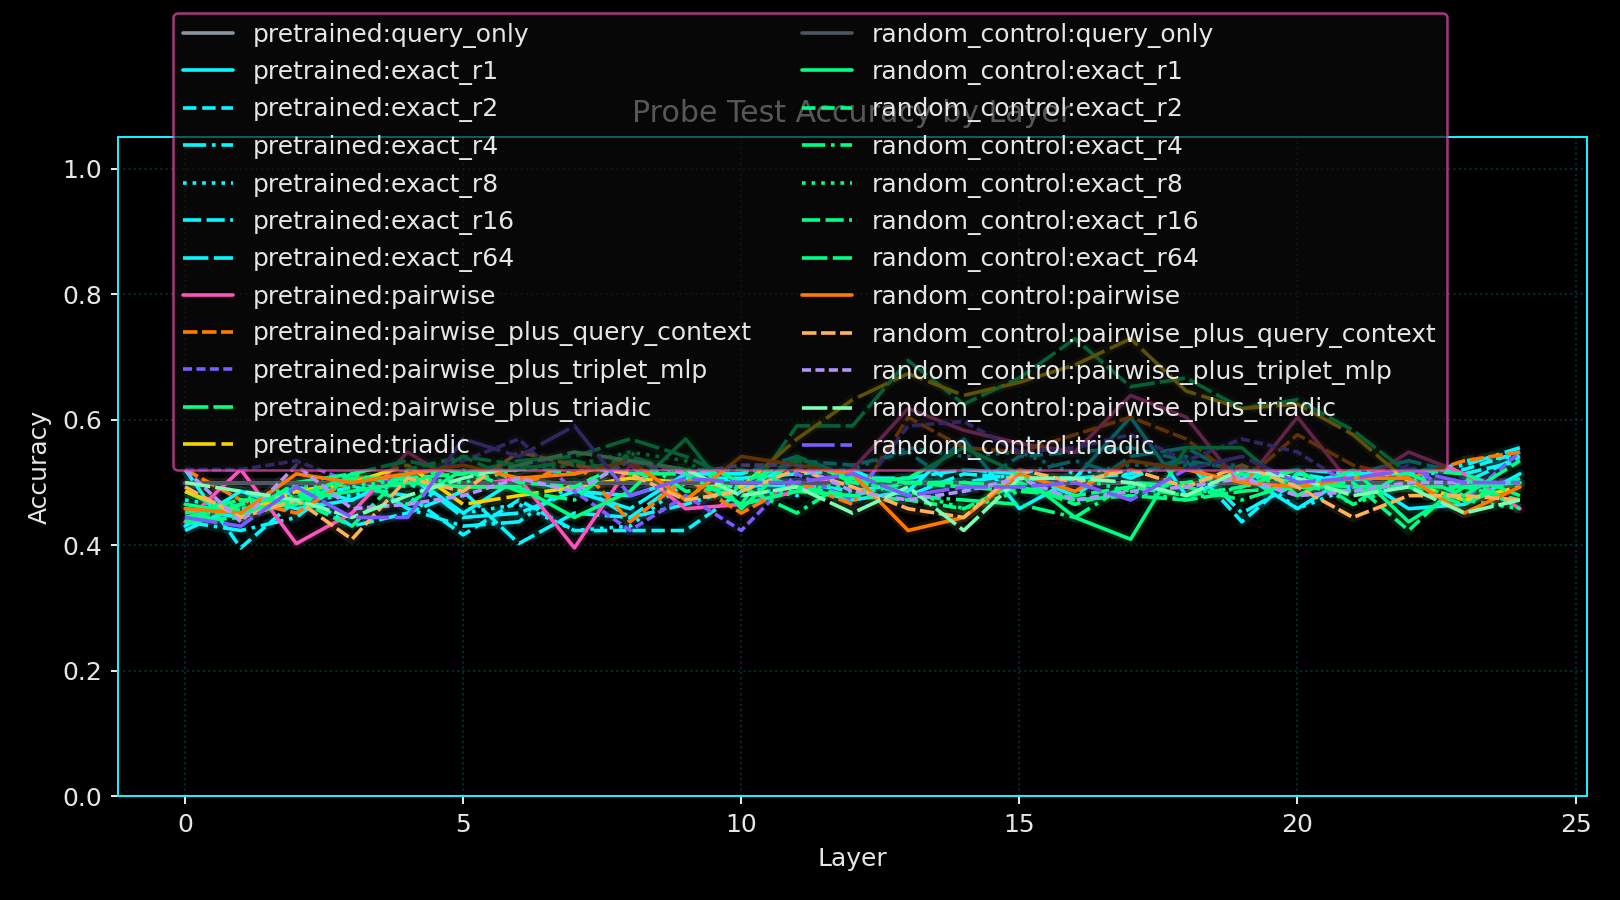

The table this chart was drawn from, first rows:
run_seed, variant_name, layer_index, probe_name, probe_family, rank, num_parameters, train_accuracy, test_accuracy, test_accuracy_polarity_invariant
17, pretrained, 0, query_only, query_only, 64, 1538, 0.5, 0.5, 0.5
17, pretrained, 0, exact_r1, exact, 1, 1032, 0.5783, 0.4306, 0.5694
17, pretrained, 0, exact_r2, exact, 2, 2062, 0.5817, 0.5208, 0.5208
17, pretrained, 0, exact_r4, exact, 4, 4122, 0.5967, 0.4375, 0.5625
17, pretrained, 0, exact_r8, exact, 8, 8242, 0.575, 0.4722, 0.5278
17, pretrained, 0, exact_r16, exact, 16, 16482, 0.5917, 0.4236, 0.5764
17, pretrained, 0, exact_r64, exact, 64, 65922, 0.5867, 0.4583, 0.5417
17, pretrained, 0, pairwise, pairwise, 64, 533058, 0.845, 0.4375, 0.5625
17, pretrained, 0, pairwise_plus_query_context, pairwise_plus_query_context, 64, 800496, 0.8267, 0.5208, 0.5208
17, pretrained, 0, pairwise_plus_triplet_mlp, pairwise_plus_triplet_mlp, 64, 1069185, 0.865, 0.5208, 0.5208
17, pretrained, 0, pairwise_plus_triadic, pairwise_plus_triadic, 64, 1067934, 0.9425, 0.4861, 0.5139
17, pretrained, 0, triadic, triadic, 87, 534878, 0.9258, 0.4861, 0.5139
17, pretrained, 1, query_only, query_only, 64, 1538, 0.5, 0.5, 0.5
17, pretrained, 1, exact_r1, exact, 1, 1032, 0.5367, 0.4861, 0.5139
17, pretrained, 1, exact_r2, exact, 2, 2062, 0.5942, 0.3958, 0.6042
17, pretrained, 1, exact_r4, exact, 4, 4122, 0.615, 0.4236, 0.5764
17, pretrained, 1, exact_r8, exact, 8, 8242, 0.6158, 0.4583, 0.5417
17, pretrained, 1, exact_r16, exact, 16, 16482, 0.6183, 0.4653, 0.5347
17, pretrained, 1, exact_r64, exact, 64, 65922, 0.6117, 0.4444, 0.5556
17, pretrained, 1, pairwise, pairwise, 64, 533058, 0.8508, 0.5208, 0.5208
17, pretrained, 1, pairwise_plus_query_context, pairwise_plus_query_context, 64, 800496, 0.8092, 0.4722, 0.5278
17, pretrained, 1, pairwise_plus_triplet_mlp, pairwise_plus_triplet_mlp, 64, 1069185, 0.8458, 0.5208, 0.5208
17, pretrained, 1, pairwise_plus_triadic, pairwise_plus_triadic, 64, 1067934, 0.9358, 0.4444, 0.5556
17, pretrained, 1, triadic, triadic, 87, 534878, 0.9483, 0.4514, 0.5486
17, pretrained, 2, query_only, query_only, 64, 1538, 0.5, 0.5, 0.5
17, pretrained, 2, exact_r1, exact, 1, 1032, 0.5742, 0.4583, 0.5417
17, pretrained, 2, exact_r2, exact, 2, 2062, 0.6058, 0.4722, 0.5278
17, pretrained, 2, exact_r4, exact, 4, 4122, 0.6308, 0.4444, 0.5556
17, pretrained, 2, exact_r8, exact, 8, 8242, 0.6225, 0.4722, 0.5278
17, pretrained, 2, exact_r16, exact, 16, 16482, 0.6167, 0.4861, 0.5139
17, pretrained, 2, exact_r64, exact, 64, 65922, 0.6033, 0.4931, 0.5069
17, pretrained, 2, pairwise, pairwise, 64, 533058, 0.8742, 0.4028, 0.5972
17, pretrained, 2, pairwise_plus_query_context, pairwise_plus_query_context, 64, 800496, 0.8375, 0.4514, 0.5486
17, pretrained, 2, pairwise_plus_triplet_mlp, pairwise_plus_triplet_mlp, 64, 1069185, 0.845, 0.5347, 0.5347
17, pretrained, 2, pairwise_plus_triadic, pairwise_plus_triadic, 64, 1067934, 0.9542, 0.5, 0.5
17, pretrained, 2, triadic, triadic, 87, 534878, 0.9542, 0.4861, 0.5139
17, pretrained, 3, query_only, query_only, 64, 1538, 0.5, 0.5, 0.5
17, pretrained, 3, exact_r1, exact, 1, 1032, 0.5742, 0.4722, 0.5278
17, pretrained, 3, exact_r2, exact, 2, 2062, 0.6125, 0.4931, 0.5069
17, pretrained, 3, exact_r4, exact, 4, 4122, 0.6292, 0.5139, 0.5139
17, pretrained, 3, exact_r8, exact, 8, 8242, 0.62, 0.4792, 0.5208
17, pretrained, 3, exact_r16, exact, 16, 16482, 0.6108, 0.4306, 0.5694
17, pretrained, 3, exact_r64, exact, 64, 65922, 0.5975, 0.4722, 0.5278
17, pretrained, 3, pairwise, pairwise, 64, 533058, 0.835, 0.4514, 0.5486
17, pretrained, 3, pairwise_plus_query_context, pairwise_plus_query_context, 64, 800496, 0.8233, 0.5069, 0.5069
17, pretrained, 3, pairwise_plus_triplet_mlp, pairwise_plus_triplet_mlp, 64, 1069185, 0.8667, 0.5, 0.5
17, pretrained, 3, pairwise_plus_triadic, pairwise_plus_triadic, 64, 1067934, 0.9525, 0.5139, 0.5139
17, pretrained, 3, triadic, triadic, 87, 534878, 0.9592, 0.5, 0.5
17, pretrained, 4, query_only, query_only, 64, 1538, 0.5, 0.5, 0.5
17, pretrained, 4, exact_r1, exact, 1, 1032, 0.615, 0.5139, 0.5139
17, pretrained, 4, exact_r2, exact, 2, 2062, 0.6292, 0.4792, 0.5208
17, pretrained, 4, exact_r4, exact, 4, 4122, 0.6133, 0.4583, 0.5417
17, pretrained, 4, exact_r8, exact, 8, 8242, 0.6208, 0.5, 0.5
17, pretrained, 4, exact_r16, exact, 16, 16482, 0.6167, 0.4514, 0.5486
17, pretrained, 4, exact_r64, exact, 64, 65922, 0.6175, 0.5139, 0.5139
17, pretrained, 4, pairwise, pairwise, 64, 533058, 0.945, 0.5486, 0.5486
17, pretrained, 4, pairwise_plus_query_context, pairwise_plus_query_context, 64, 800496, 0.9042, 0.5069, 0.5069
17, pretrained, 4, pairwise_plus_triplet_mlp, pairwise_plus_triplet_mlp, 64, 1069185, 0.9083, 0.5069, 0.5069
17, pretrained, 4, pairwise_plus_triadic, pairwise_plus_triadic, 64, 1067934, 0.975, 0.5347, 0.5347
17, pretrained, 4, triadic, triadic, 87, 534878, 0.9742, 0.5278, 0.5278
... 540 more rows
